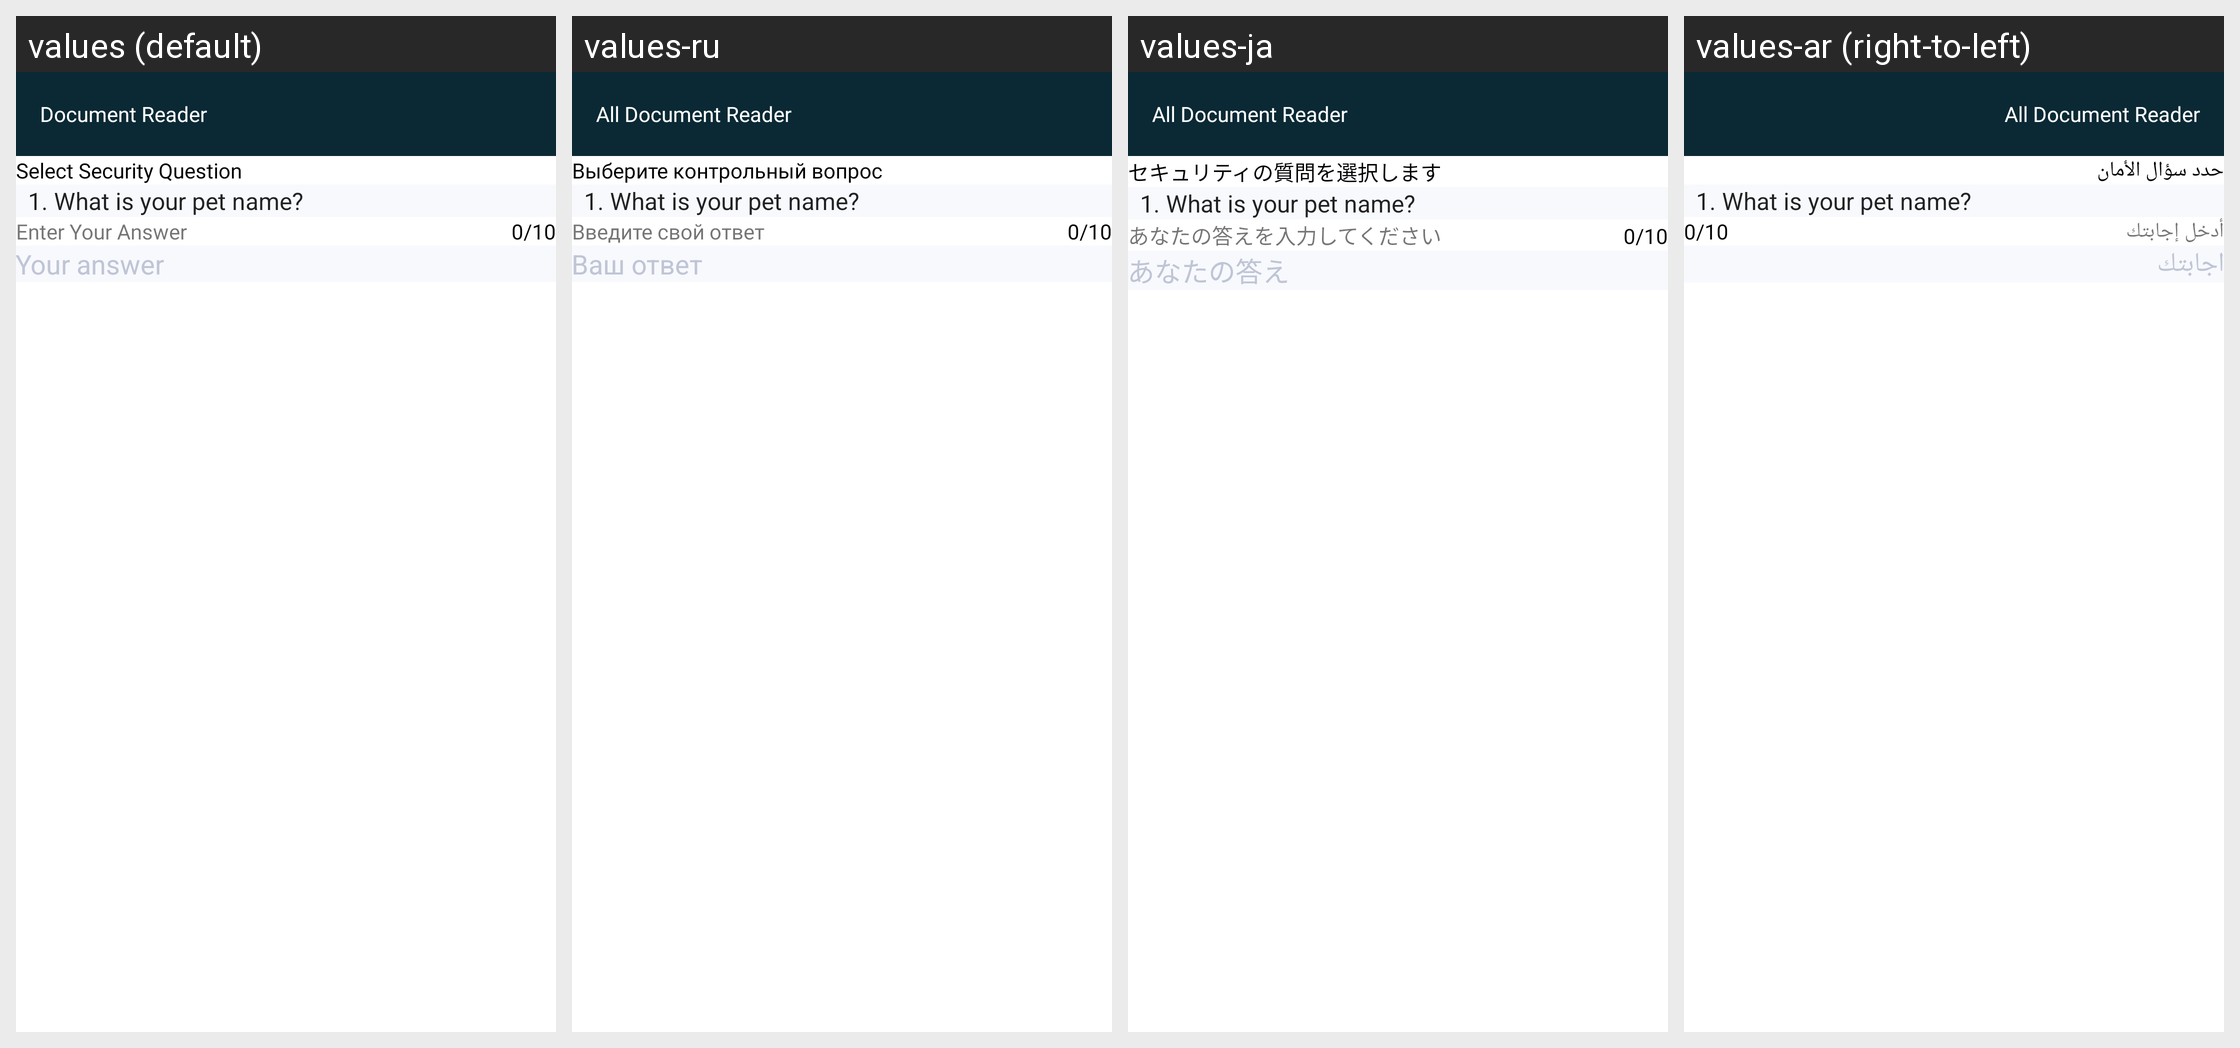

Locale-by-locale string values for the Android screen shown in this grid:
Android screen res/layout/activity_security_question.xml rendered under 4 locales, left to right: values (default), values-ru, values-ja, values-ar (right-to-left). Device: Nexus 5 (rendered at 1080×1920; each locale shown at half size, 540×960, under a caption strip naming it); theme AppTheme.
Other locales in the repository, not shown: values-bn, values-de, values-es, values-fr, values-hi, values-in, values-ko, values-ms, values-pt, values-tr, values-ur, values-zh.
Strings drawn on this screen, with the default value and each locale's value (text and hints the layout hard-codes, and strings that could not be matched under every locale, appear in the picture but are not listed):

selectSecurityQuestion
  values: Select Security Question
  values-ru: Выберите контрольный вопрос
  values-ja: セキュリティの質問を選択します
  values-ar: حدد سؤال الأمان

enterYourAnswer
  values: Enter Your Answer
  values-ru: Введите свой ответ
  values-ja: あなたの答えを入力してください
  values-ar: أدخل إجابتك

yourAnswer
  values: Your answer
  values-ru: Ваш ответ
  values-ja: あなたの答え
  values-ar: اجابتك

app_name
  values: Document Reader
  values-ru: All Document Reader
  values-ja: All Document Reader
  values-ar: All Document Reader
